Labelled photos from "inputs", an image-classification folder in mattycars/rt_img_class_pytorch. The possible labels are: glide, loose, none, slab.

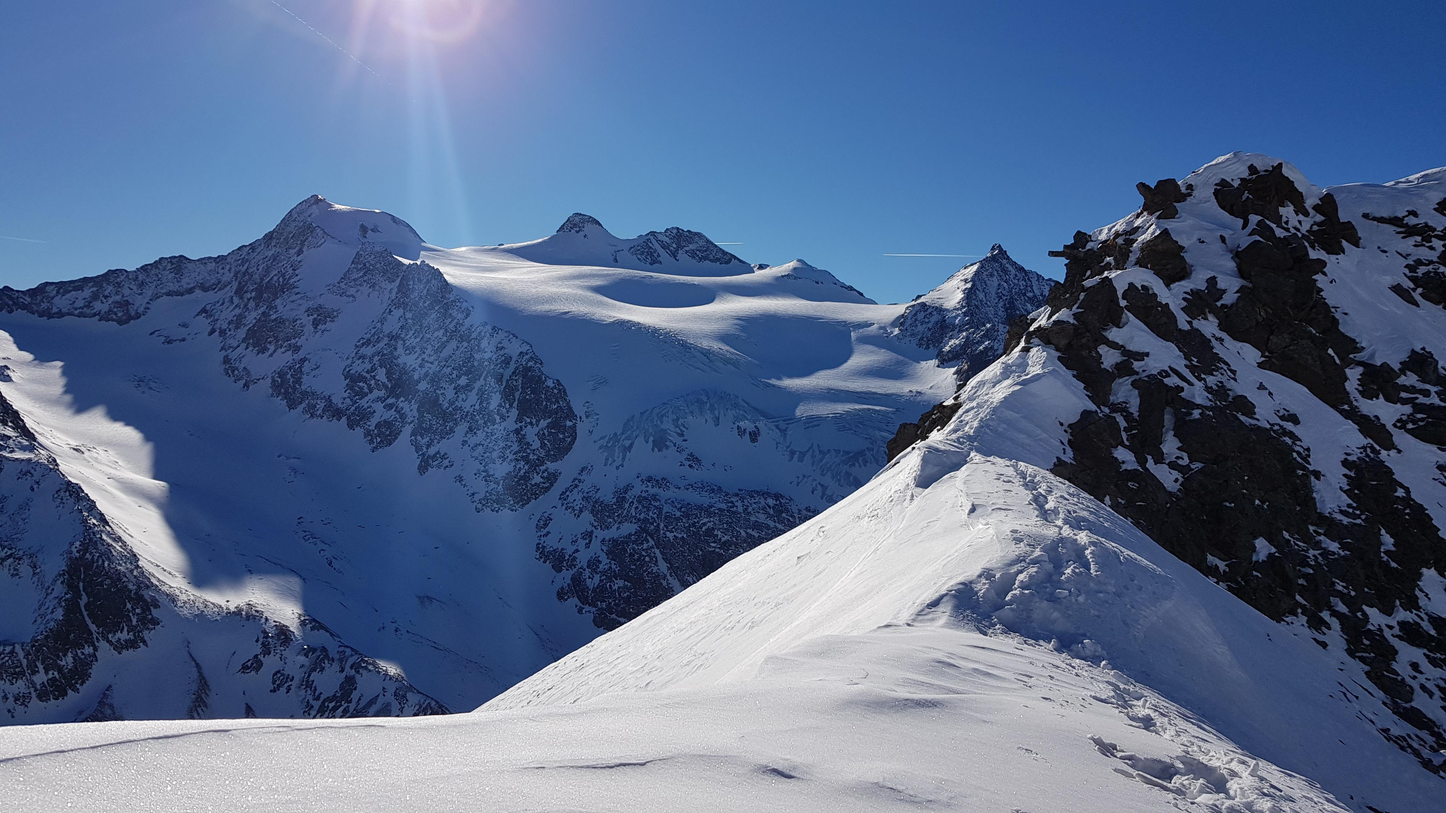
Label: none

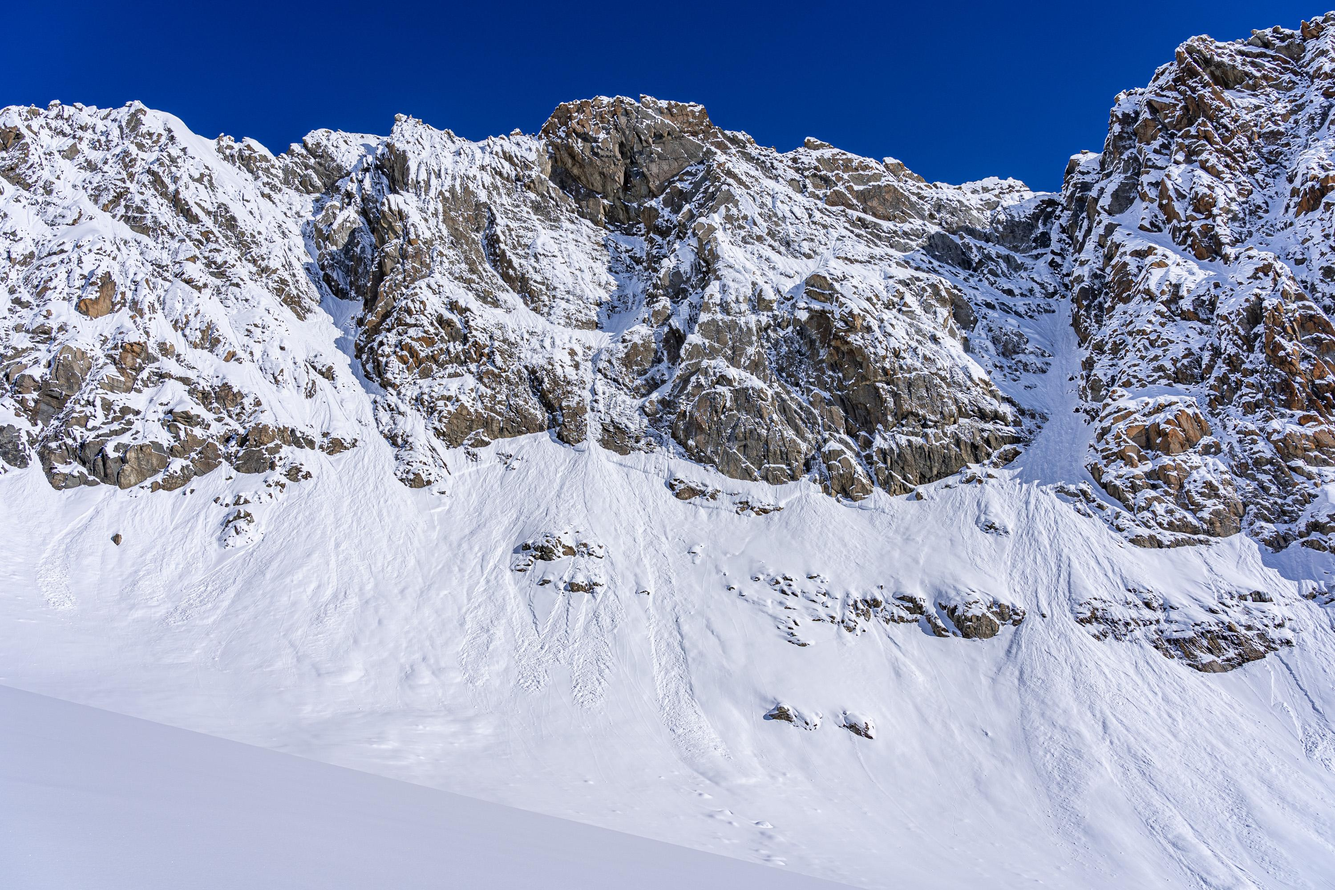
Label: loose

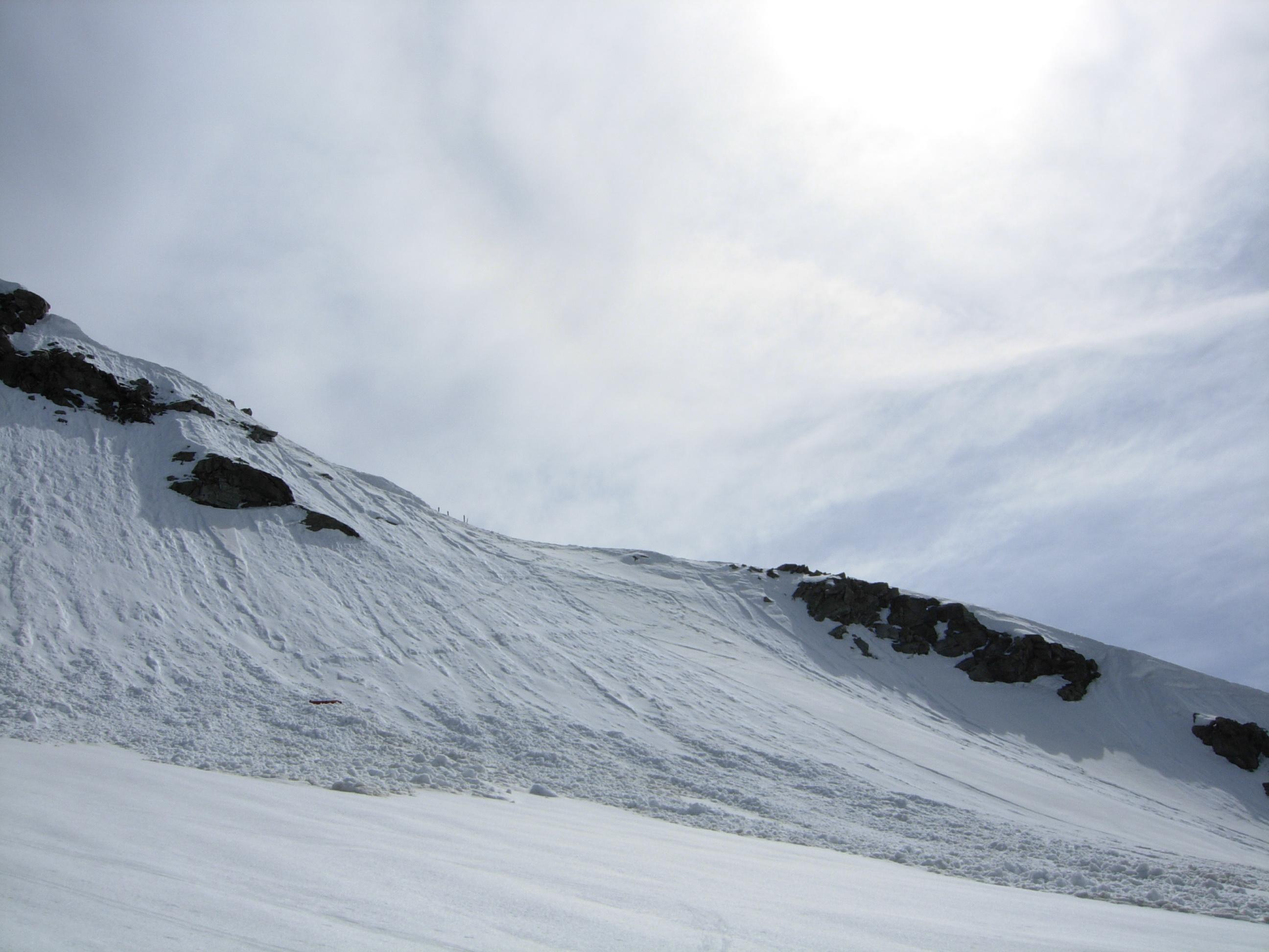
Label: loose

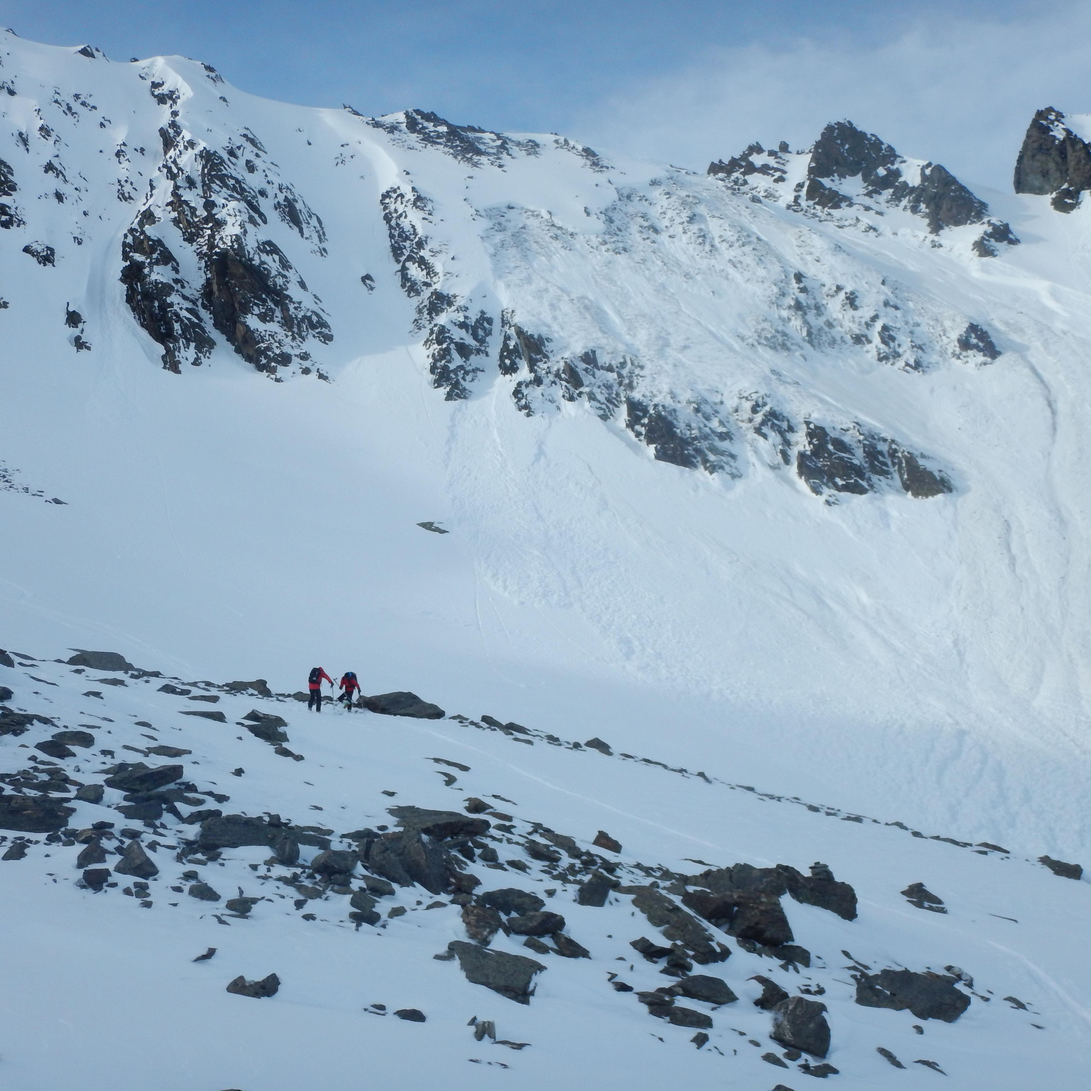
Label: slab

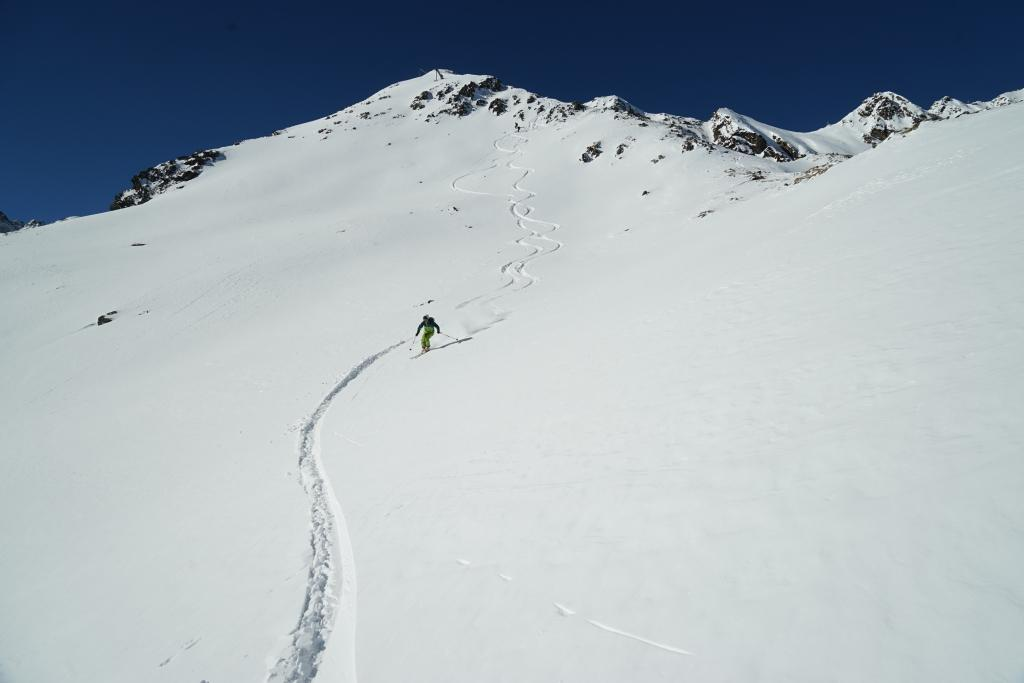
Label: none

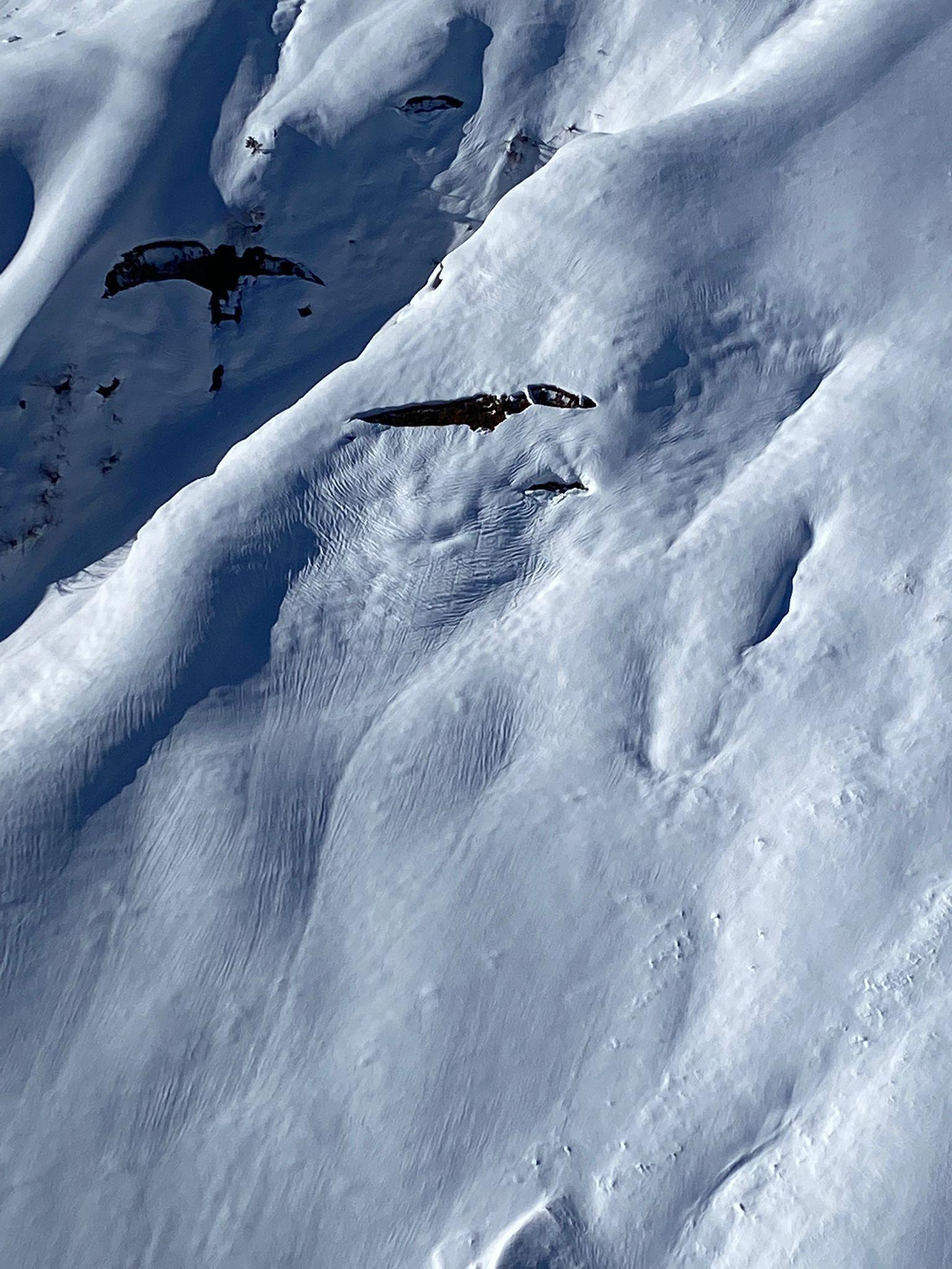
Label: glide
